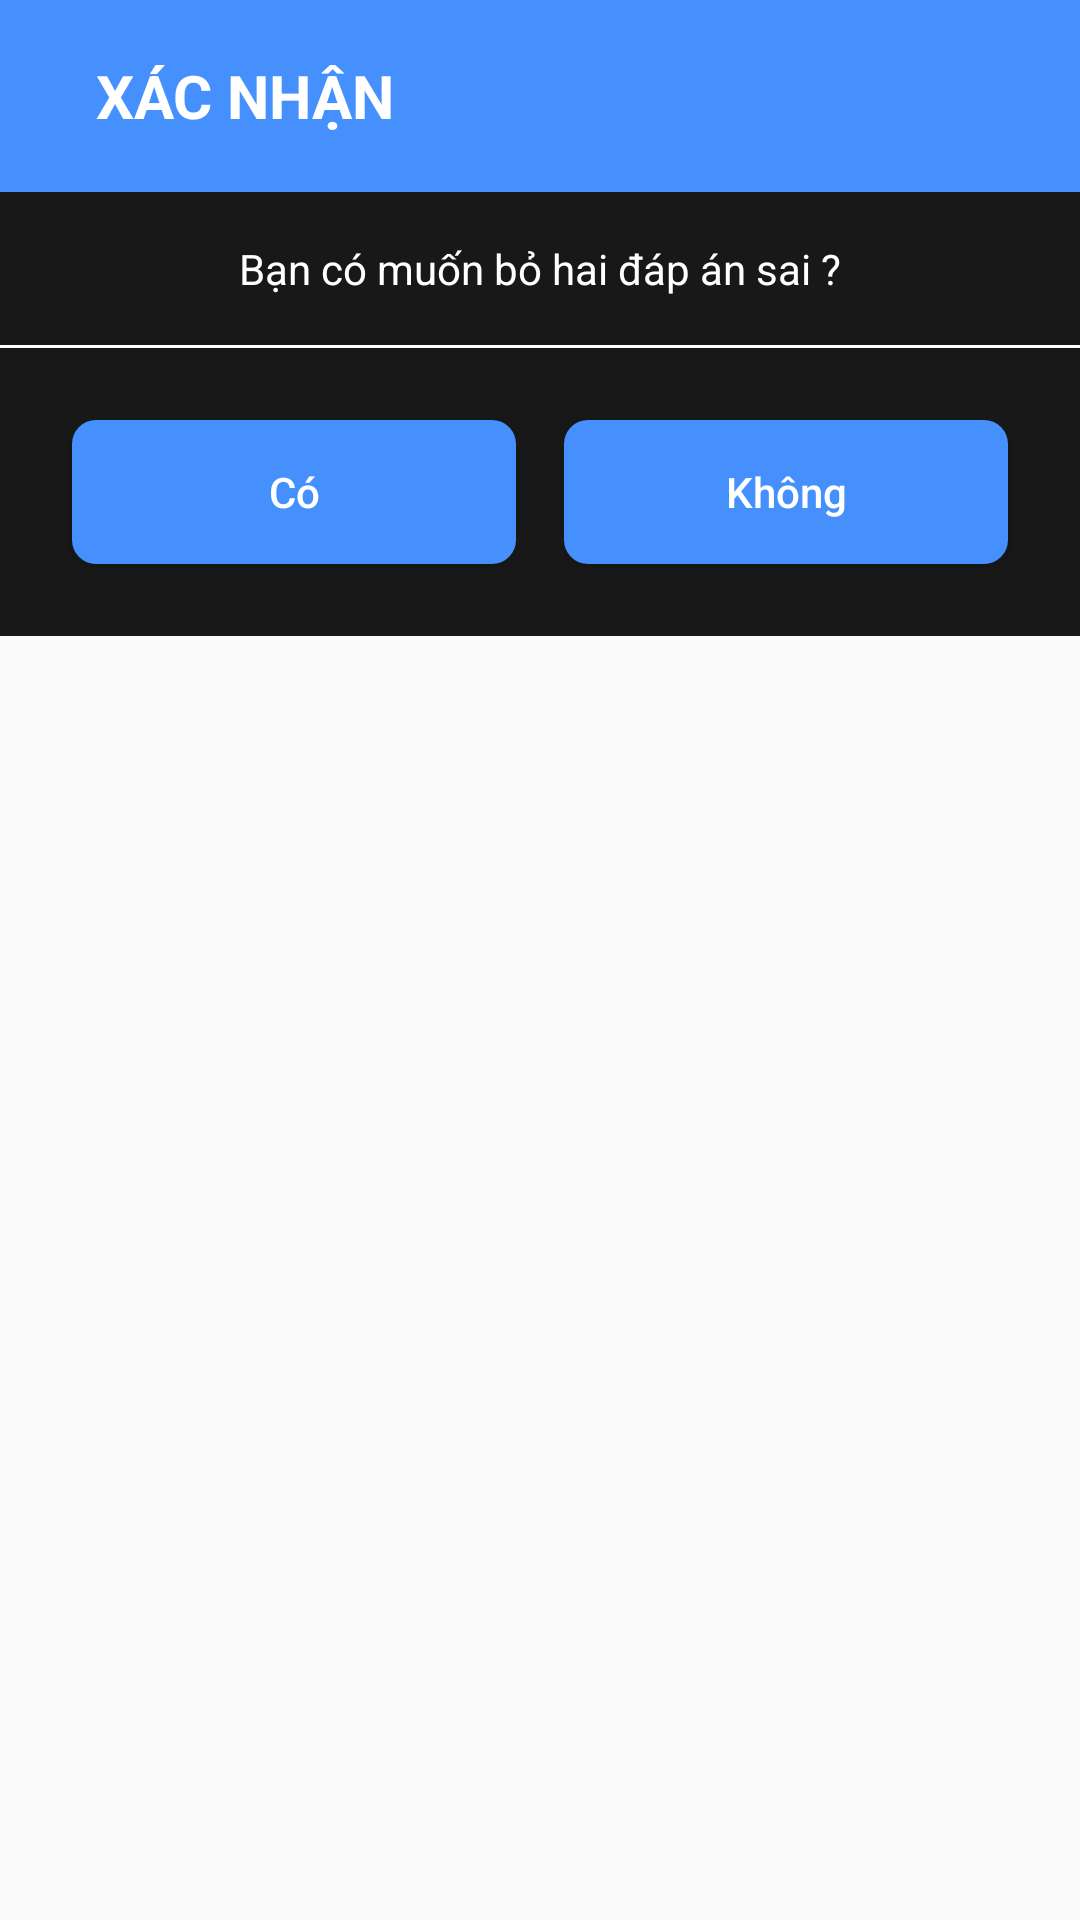

Layout XML and referenced resources for this Android screen:
<!-- AndroidManifest.xml: application theme noactionbar -->
<!-- res/layout/dialog_5050.xml -->
<?xml version="1.0" encoding="utf-8"?>
<LinearLayout xmlns:android="http://schemas.android.com/apk/res/android"
    android:layout_width="match_parent"
    android:layout_height="wrap_content"
    android:orientation="vertical"
    android:layout_gravity="center">

    <LinearLayout
        android:layout_width="match_parent"
        android:layout_height="@dimen/margin3"
        android:background="@color/bg_label_dialog">

        <TextView
            android:layout_width="match_parent"
            android:layout_height="wrap_content"
            android:text="@string/xacnhan"
            android:layout_gravity="center"
            android:textStyle="bold"
            android:textColor="@color/white"
            android:layout_marginLeft="@dimen/margin2"
            android:textSize="@dimen/label"/>

    </LinearLayout>

    <LinearLayout
        android:layout_width="match_parent"
        android:layout_height="wrap_content"
        android:orientation="vertical"
        android:background="@color/bg_black_dialog">

        <TextView
            android:layout_width="match_parent"
            android:layout_height="wrap_content"
            android:text="@string/title_5050"
            android:layout_gravity="center"
            android:textColor="@color/white"
            android:layout_marginTop="@dimen/margin1"
            android:gravity="center"/>

        <View
            android:layout_width="match_parent"
            android:layout_height="1dp"
            android:background="@color/white"
            android:layout_marginTop="@dimen/margin1"/>

        <LinearLayout
            android:layout_width="match_parent"
            android:layout_height="wrap_content"
            android:orientation="horizontal"
            android:layout_margin="@dimen/margin1">

            <Button
                android:layout_width="0dp"
                android:layout_height="wrap_content"
                android:layout_weight="1"
                android:text="@string/btn_co"
                android:id="@+id/btn_co"
                android:textAllCaps="false"
                android:background="@drawable/custorm_button"
                android:textColor="@color/white"
                android:layout_margin="@dimen/margin_min"/>

            <Button
                android:layout_width="0dp"
                android:layout_height="wrap_content"
                android:layout_weight="1"
                android:text="@string/btn_khong"
                android:id="@+id/btn_cancel"
                android:textAllCaps="false"
                android:background="@drawable/custorm_button"
                android:textColor="@color/white"
                android:layout_margin="@dimen/margin_min"/>
        </LinearLayout>

    </LinearLayout>




</LinearLayout>
<!-- resources referenced by this layout -->
<resources>
  <color name="bg_black_dialog">#181818</color>
  <color name="bg_label_dialog">#4690fe</color>
  <color name="white">#FFFFFF</color>
  <dimen name="label">20sp</dimen>
  <dimen name="margin1">16dp</dimen>
  <dimen name="margin2">32dp</dimen>
  <dimen name="margin3">64dp</dimen>
  <dimen name="margin_min">8dp</dimen>
  <!-- drawable custorm_button (drawable) -->
  <?xml version="1.0" encoding="UTF-8"?>
  <shape
      xmlns:android="http://schemas.android.com/apk/res/android">
  
      <corners
          android:radius="@dimen/margin_min" />
  
      <padding
          android:left="1dp"
          android:right="1dp"
          android:top="1dp"
          android:bottom="1dp"/>
  
      <solid android:color="@color/bg_label_dialog"/>
  
  </shape>
  <string name="btn_co">Có</string>
  <string name="btn_khong">Không</string>
  <string name="title_5050">Bạn có muốn bỏ hai đáp án sai ?</string>
  <string name="xacnhan">XÁC NHẬN</string>
  <style name="noactionbar" parent="Theme.AppCompat.DayNight.NoActionBar" />
</resources>
